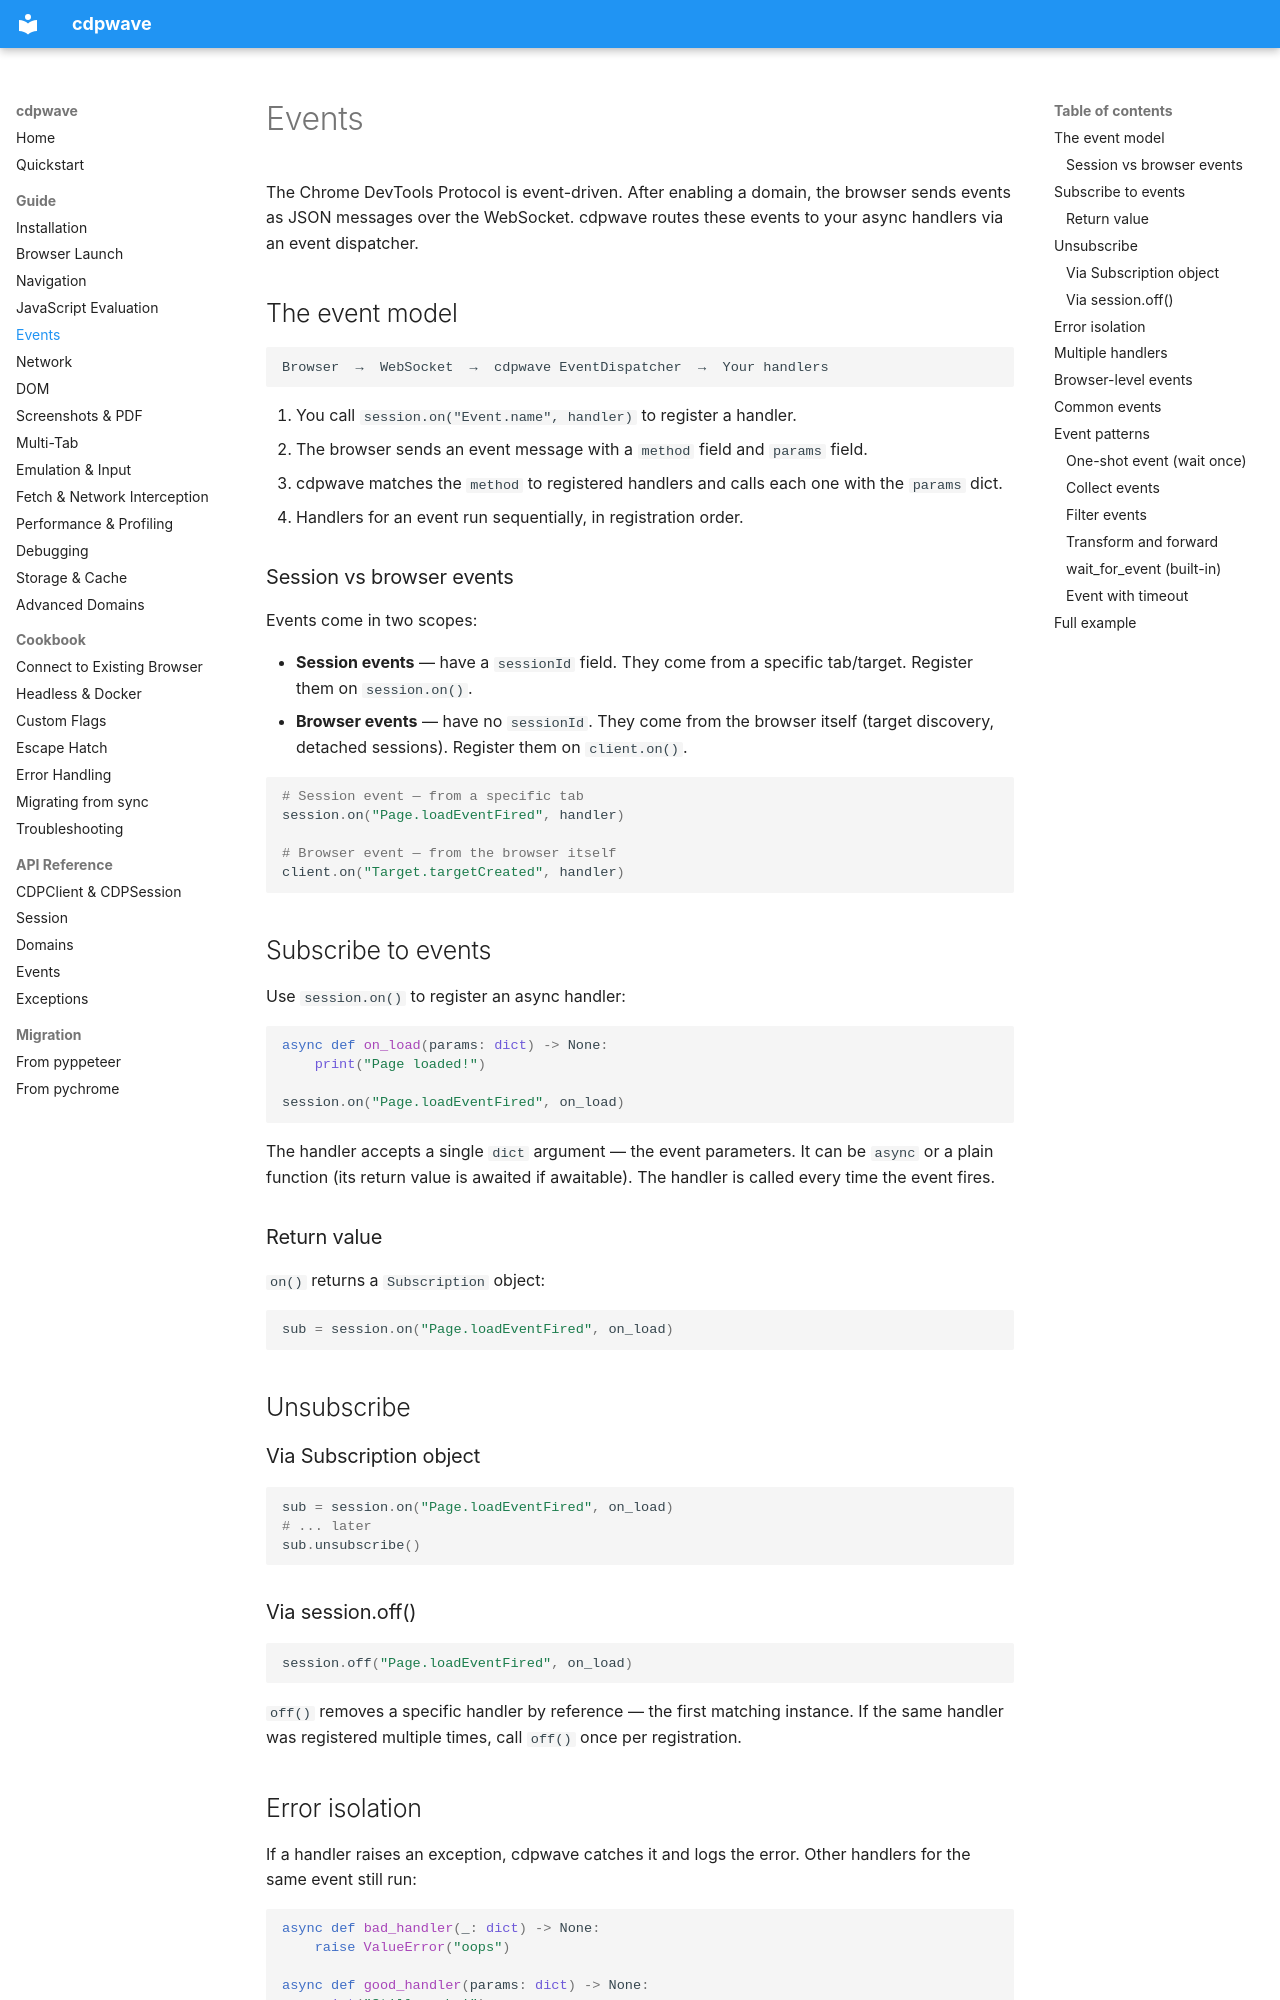

repository: MathiasPaulenko/cdpwave · page: guide/events/index.html · generator: mkdocs

# Events

The Chrome DevTools Protocol is event-driven. After enabling a domain,
the browser sends events as JSON messages over the WebSocket. cdpwave
routes these events to your async handlers via an event dispatcher.

## The event model

```
Browser  →  WebSocket  →  cdpwave EventDispatcher  →  Your handlers
```

1. You call `session.on("Event.name", handler)` to register a handler.
2. The browser sends an event message with a `method` field and
   `params` field.
3. cdpwave matches the `method` to registered handlers and calls each
   one with the `params` dict.
4. Handlers for an event run sequentially, in registration order.

### Session vs browser events

Events come in two scopes:

- **Session events** — have a `sessionId` field. They come from a
  specific tab/target. Register them on `session.on()`.
- **Browser events** — have no `sessionId`. They come from the browser
  itself (target discovery, detached sessions). Register them on
  `client.on()`.

```python
# Session event — from a specific tab
session.on("Page.loadEventFired", handler)

# Browser event — from the browser itself
client.on("Target.targetCreated", handler)
```

## Subscribe to events

Use `session.on()` to register an async handler:

```python
async def on_load(params: dict) -> None:
    print("Page loaded!")

session.on("Page.loadEventFired", on_load)
```

The handler accepts a single `dict` argument — the event parameters.
It can be `async` or a plain function (its return value is awaited if
awaitable). The handler is called every time the event fires.

### Return value

`on()` returns a `Subscription` object:

```python
sub = session.on("Page.loadEventFired", on_load)
```

## Unsubscribe

### Via Subscription object

```python
sub = session.on("Page.loadEventFired", on_load)
# ... later
sub.unsubscribe()
```

### Via session.off()

```python
session.off("Page.loadEventFired", on_load)
```

`off()` removes a specific handler by reference — the first matching
instance. If the same handler was registered multiple times, call
`off()` once per registration.
